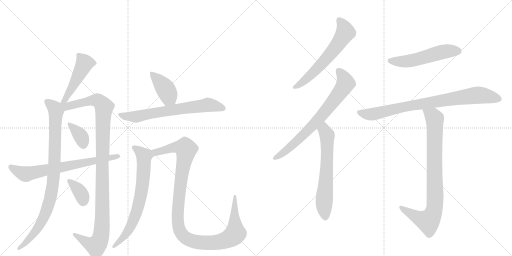
t = 0.00 s
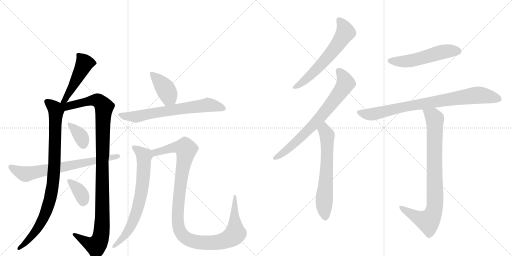
t = 2.58 s
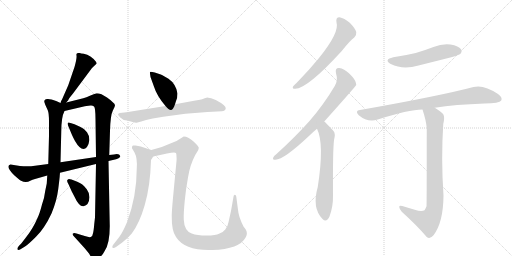
t = 5.16 s
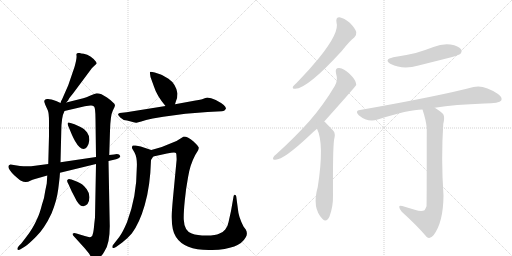
t = 7.75 s
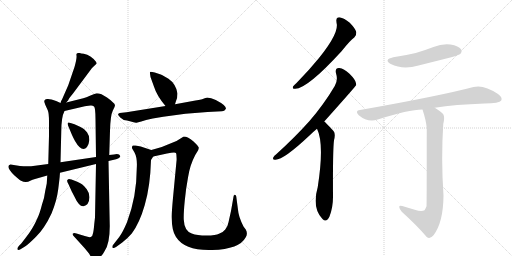
t = 10.33 s
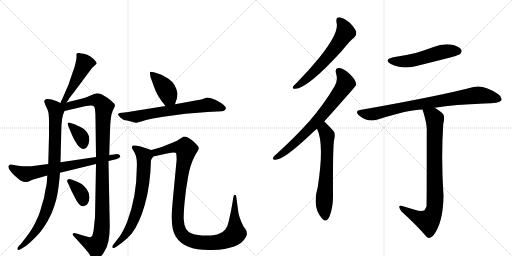
t = 12.91 s

The animated SVG that drew these frames (rendered in a browser with its animation timeline set to each time). Animation: 16 CSS @keyframes rules; one cycle of 12.91 s.

<svg version="1.1" viewBox="0 0 2048 1024" xmlns="http://www.w3.org/2000/svg">
  <g stroke="lightgray" stroke-dasharray="1,1" stroke-width="1" transform="scale(4, 4)">
    <line x1="0" y1="0" x2="256" y2="256"></line>
    <line x1="256" y1="0" x2="0" y2="256"></line>
    <line x1="128" y1="0" x2="128" y2="256"></line>
    <line x1="0" y1="128" x2="256" y2="128"></line>
    <line x1="256" y1="0" x2="512" y2="256"></line>
    <line x1="512" y1="0" x2="256" y2="256"></line>
    <line x1="384" y1="0" x2="384" y2="256"></line>
    <line x1="256" y1="128" x2="512" y2="128"></line>
  </g>
<g transform="scale(1, -1) translate(0, -850)">
   <style type="text/css">
    @keyframes keyframes0 {
      from {
       stroke: black;
       stroke-dashoffset: 475;
       stroke-width: 128;
       }
       61% {
       animation-timing-function: step-end;
       stroke: black;
       stroke-dashoffset: 0;
       stroke-width: 128;
       }
       to {
       stroke: black;
       stroke-width: 1024;
       }
       }
       #make-me-a-hanzi-animation-0 {
         animation: keyframes0 0.636556s both;
         animation-delay: 0.000000s;
         animation-timing-function: linear;
       }
    @keyframes keyframes1 {
      from {
       stroke: black;
       stroke-dashoffset: 902;
       stroke-width: 128;
       }
       75% {
       animation-timing-function: step-end;
       stroke: black;
       stroke-dashoffset: 0;
       stroke-width: 128;
       }
       to {
       stroke: black;
       stroke-width: 1024;
       }
       }
       #make-me-a-hanzi-animation-1 {
         animation: keyframes1 0.984049s both;
         animation-delay: 0.636556s;
         animation-timing-function: linear;
       }
    @keyframes keyframes2 {
      from {
       stroke: black;
       stroke-dashoffset: 1097;
       stroke-width: 128;
       }
       78% {
       animation-timing-function: step-end;
       stroke: black;
       stroke-dashoffset: 0;
       stroke-width: 128;
       }
       to {
       stroke: black;
       stroke-width: 1024;
       }
       }
       #make-me-a-hanzi-animation-2 {
         animation: keyframes2 1.142741s both;
         animation-delay: 1.620605s;
         animation-timing-function: linear;
       }
    @keyframes keyframes3 {
      from {
       stroke: black;
       stroke-dashoffset: 358;
       stroke-width: 128;
       }
       54% {
       animation-timing-function: step-end;
       stroke: black;
       stroke-dashoffset: 0;
       stroke-width: 128;
       }
       to {
       stroke: black;
       stroke-width: 1024;
       }
       }
       #make-me-a-hanzi-animation-3 {
         animation: keyframes3 0.541341s both;
         animation-delay: 2.763346s;
         animation-timing-function: linear;
       }
    @keyframes keyframes4 {
      from {
       stroke: black;
       stroke-dashoffset: 355;
       stroke-width: 128;
       }
       54% {
       animation-timing-function: step-end;
       stroke: black;
       stroke-dashoffset: 0;
       stroke-width: 128;
       }
       to {
       stroke: black;
       stroke-width: 1024;
       }
       }
       #make-me-a-hanzi-animation-4 {
         animation: keyframes4 0.538900s both;
         animation-delay: 3.304688s;
         animation-timing-function: linear;
       }
    @keyframes keyframes5 {
      from {
       stroke: black;
       stroke-dashoffset: 696;
       stroke-width: 128;
       }
       69% {
       animation-timing-function: step-end;
       stroke: black;
       stroke-dashoffset: 0;
       stroke-width: 128;
       }
       to {
       stroke: black;
       stroke-width: 1024;
       }
       }
       #make-me-a-hanzi-animation-5 {
         animation: keyframes5 0.816406s both;
         animation-delay: 3.843587s;
         animation-timing-function: linear;
       }
    @keyframes keyframes6 {
      from {
       stroke: black;
       stroke-dashoffset: 404;
       stroke-width: 128;
       }
       57% {
       animation-timing-function: step-end;
       stroke: black;
       stroke-dashoffset: 0;
       stroke-width: 128;
       }
       to {
       stroke: black;
       stroke-width: 1024;
       }
       }
       #make-me-a-hanzi-animation-6 {
         animation: keyframes6 0.578776s both;
         animation-delay: 4.659993s;
         animation-timing-function: linear;
       }
    @keyframes keyframes7 {
      from {
       stroke: black;
       stroke-dashoffset: 675;
       stroke-width: 128;
       }
       69% {
       animation-timing-function: step-end;
       stroke: black;
       stroke-dashoffset: 0;
       stroke-width: 128;
       }
       to {
       stroke: black;
       stroke-width: 1024;
       }
       }
       #make-me-a-hanzi-animation-7 {
         animation: keyframes7 0.799316s both;
         animation-delay: 5.238770s;
         animation-timing-function: linear;
       }
    @keyframes keyframes8 {
      from {
       stroke: black;
       stroke-dashoffset: 702;
       stroke-width: 128;
       }
       70% {
       animation-timing-function: step-end;
       stroke: black;
       stroke-dashoffset: 0;
       stroke-width: 128;
       }
       to {
       stroke: black;
       stroke-width: 1024;
       }
       }
       #make-me-a-hanzi-animation-8 {
         animation: keyframes8 0.821289s both;
         animation-delay: 6.038086s;
         animation-timing-function: linear;
       }
    @keyframes keyframes9 {
      from {
       stroke: black;
       stroke-dashoffset: 1121;
       stroke-width: 128;
       }
       78% {
       animation-timing-function: step-end;
       stroke: black;
       stroke-dashoffset: 0;
       stroke-width: 128;
       }
       to {
       stroke: black;
       stroke-width: 1024;
       }
       }
       #make-me-a-hanzi-animation-9 {
         animation: keyframes9 1.162272s both;
         animation-delay: 6.859375s;
         animation-timing-function: linear;
       }
    @keyframes keyframes10 {
      from {
       stroke: black;
       stroke-dashoffset: 609;
       stroke-width: 128;
       }
       66% {
       animation-timing-function: step-end;
       stroke: black;
       stroke-dashoffset: 0;
       stroke-width: 128;
       }
       to {
       stroke: black;
       stroke-width: 1024;
       }
       }
       #make-me-a-hanzi-animation-10 {
         animation: keyframes10 0.745605s both;
         animation-delay: 8.021647s;
         animation-timing-function: linear;
       }
    @keyframes keyframes11 {
      from {
       stroke: black;
       stroke-dashoffset: 724;
       stroke-width: 128;
       }
       70% {
       animation-timing-function: step-end;
       stroke: black;
       stroke-dashoffset: 0;
       stroke-width: 128;
       }
       to {
       stroke: black;
       stroke-width: 1024;
       }
       }
       #make-me-a-hanzi-animation-11 {
         animation: keyframes11 0.839193s both;
         animation-delay: 8.767253s;
         animation-timing-function: linear;
       }
    @keyframes keyframes12 {
      from {
       stroke: black;
       stroke-dashoffset: 632;
       stroke-width: 128;
       }
       67% {
       animation-timing-function: step-end;
       stroke: black;
       stroke-dashoffset: 0;
       stroke-width: 128;
       }
       to {
       stroke: black;
       stroke-width: 1024;
       }
       }
       #make-me-a-hanzi-animation-12 {
         animation: keyframes12 0.764323s both;
         animation-delay: 9.606445s;
         animation-timing-function: linear;
       }
    @keyframes keyframes13 {
      from {
       stroke: black;
       stroke-dashoffset: 528;
       stroke-width: 128;
       }
       63% {
       animation-timing-function: step-end;
       stroke: black;
       stroke-dashoffset: 0;
       stroke-width: 128;
       }
       to {
       stroke: black;
       stroke-width: 1024;
       }
       }
       #make-me-a-hanzi-animation-13 {
         animation: keyframes13 0.679688s both;
         animation-delay: 10.370768s;
         animation-timing-function: linear;
       }
    @keyframes keyframes14 {
      from {
       stroke: black;
       stroke-dashoffset: 822;
       stroke-width: 128;
       }
       73% {
       animation-timing-function: step-end;
       stroke: black;
       stroke-dashoffset: 0;
       stroke-width: 128;
       }
       to {
       stroke: black;
       stroke-width: 1024;
       }
       }
       #make-me-a-hanzi-animation-14 {
         animation: keyframes14 0.918945s both;
         animation-delay: 11.050456s;
         animation-timing-function: linear;
       }
    @keyframes keyframes15 {
      from {
       stroke: black;
       stroke-dashoffset: 847;
       stroke-width: 128;
       }
       73% {
       animation-timing-function: step-end;
       stroke: black;
       stroke-dashoffset: 0;
       stroke-width: 128;
       }
       to {
       stroke: black;
       stroke-width: 1024;
       }
       }
       #make-me-a-hanzi-animation-15 {
         animation: keyframes15 0.939290s both;
         animation-delay: 11.969401s;
         animation-timing-function: linear;
       }
</style>
<path d="M 265 440 L 273 449 Q 273 453 292 476 L 368 578 L 386 595 Q 388 597 384 603 Q 364 629 335 635 Q 323 636 319 638 L 312 638 Q 304 638 306 628 Q 308 617 298 582 L 273 509 L 248 452 Q 244 448 242 438 C 234 409 245 418 265 440 Z" fill="lightgray"></path> 
<path d="M 239 148 L 240 159 L 242 201 L 245 322 Q 245 382 258 406 C 266 427 266 427 242 438 L 227 445 Q 198 456 189 454 Q 177 454 177 443 L 181 431 L 191 409 Q 196 399 196 362 L 196 307 L 193 194 L 189 148 L 187 116 L 181 87 Q 178 60 168 32 Q 158 -7 149 -24 Q 133 -63 102 -102 L 85 -124 L 76 -133 Q 67 -144 70 -148 Q 74 -152 82 -147 L 100 -136 Q 111 -130 144 -97 Q 178 -64 206 -4 Q 227 46 233 94 Q 239 142 239 148 Z" fill="lightgray"></path> 
<path d="M 384 194 L 380 -20 L 377 -46 Q 375 -72 372 -83 Q 371 -94 363 -98 Q 356 -100 339 -94 L 306 -84 Q 296 -80 292 -84 Q 288 -88 298 -98 L 338 -142 L 356 -164 Q 369 -188 380 -188 Q 386 -188 397 -180 Q 409 -173 418 -155 Q 439 -126 439 -55 L 434 206 L 437 230 L 440 327 Q 442 390 451 407 Q 460 423 460 429 Q 460 435 450 442 Q 441 451 428 460 L 406 473 Q 395 477 387 477 Q 380 476 362 468 Q 344 459 333 457 L 265 440 C 234 432 209 395 258 406 L 335 424 Q 338 425 346 426 L 362 428 Q 370 429 376 424 Q 382 418 382 373 L 384 222 L 384 194 Z" fill="lightgray"></path> 
<path d="M 298 353 L 282 358 Q 273 363 271 358 Q 270 353 273 346 L 288 310 Q 292 301 300 286 Q 328 238 348 262 Q 355 270 357 288 Q 359 305 348 321 Q 337 336 322 342 L 298 353 Z" fill="lightgray"></path> 
<path d="M 309 123 L 286 132 Q 273 136 272 132 Q 264 130 274 113 L 287 84 L 297 65 Q 316 23 334 25 Q 356 29 358 61 Q 358 78 347 93 Q 336 108 328 113 Q 320 118 309 123 Z" fill="lightgray"></path> 
<path d="M 240 159 L 384 194 L 434 206 L 460 212 Q 467 213 476 218 Q 482 222 481 226 Q 477 237 456 232 L 437 230 L 384 222 L 242 201 L 193 194 L 140 187 Q 114 183 80 186 L 42 192 Q 19 186 58 148 Q 75 132 84 127 Q 94 122 103 122 Q 113 122 121 127 Q 130 131 140 134 L 189 148 L 240 159 Z" fill="lightgray"></path> 
<path d="M 700 433 L 704 446 Q 710 459 710 476 Q 704 514 674 535 Q 651 549 643 552 L 619 560 Q 602 564 600 562 Q 599 559 602 542 L 615 506 Q 627 467 662 426 C 681 403 691 404 700 433 Z" fill="lightgray"></path> 
<path d="M 662 426 L 506 401 L 479 398 Q 474 396 472 393 Q 472 389 481 380 Q 490 370 508 368 L 531 362 Q 542 358 546 359 L 565 364 Q 581 370 611 376 L 653 383 Q 742 398 830 402 L 888 405 Q 898 405 903 414 Q 909 426 863 450 Q 844 460 828 460 L 826 459 Q 823 459 816 456 Q 810 452 782 448 L 700 433 L 662 426 Z" fill="lightgray"></path> 
<path d="M 605 250 L 563 264 L 542 268 Q 535 269 532 268 Q 529 267 528 262 Q 527 256 531 252 L 538 240 Q 550 218 547 176 Q 547 64 508 -39 Q 491 -79 477 -98 L 452 -130 Q 448 -134 450 -141 Q 454 -145 464 -138 L 489 -120 Q 510 -104 527 -84 Q 558 -43 579 30 Q 601 105 604 210 L 613 224 C 625 243 625 243 605 250 Z" fill="lightgray"></path> 
<path d="M 623 255 L 605 250 C 576 242 584 218 613 224 L 668 236 Q 700 242 704 238 Q 706 234 706 223 Q 707 211 706 206 L 692 59 Q 687 5 687 -13 Q 686 -73 704 -98 Q 740 -154 849 -150 Q 958 -147 983 -99 Q 992 -84 983 -68 L 974 -56 Q 954 -17 952 11 L 945 64 Q 944 71 939 71 Q 934 69 934 63 L 924 6 L 914 -39 Q 912 -53 901 -68 Q 893 -79 876 -85 Q 864 -92 826 -92 Q 788 -92 767 -84 Q 737 -74 735 -28 Q 734 -4 739 47 Q 744 98 752 140 Q 760 191 781 230 L 792 248 Q 795 255 795 260 Q 794 265 773 285 Q 752 304 735 304 L 706 286 L 674 273 Q 653 263 623 255 Z" fill="lightgray"></path> 
<path d="M 1346 760 Q 1359 721 1276 618 Q 1237 570 1186 518 Q 1176 509 1172 504 Q 1168 494 1181 495 Q 1229 495 1367 646 Q 1400 688 1417 700 Q 1427 709 1425 722 Q 1422 735 1399 759 Q 1377 778 1358 781 Q 1342 781 1346 760 Z" fill="lightgray"></path> 
<path d="M 1297 364 Q 1423 505 1425 510 Q 1424 514 1424 517 Q 1423 530 1398 555 Q 1376 576 1357 578 Q 1339 579 1344 557 Q 1353 529 1339 506 Q 1296 433 1238 366 Q 1181 302 1106 234 Q 1096 227 1093 220 Q 1089 210 1102 211 Q 1135 211 1238 308 Q 1251 321 1268 335 L 1297 364 Z" fill="lightgray"></path> 
<path d="M 1268 335 Q 1298 275 1271 102 Q 1247 18 1290 -26 Q 1306 -42 1318 -16 Q 1333 24 1332 69 Q 1331 249 1336 289 Q 1343 316 1334 326 Q 1301 362 1297 364 C 1275 384 1256 363 1268 335 Z" fill="lightgray"></path> 
<path d="M 1573 621 Q 1533 611 1563 594 Q 1611 570 1674 588 Q 1738 604 1805 621 Q 1836 630 1841 634 Q 1850 644 1844 653 Q 1835 666 1802 672 Q 1768 676 1734 662 Q 1700 649 1663 638 Q 1621 628 1573 621 Z" fill="lightgray"></path> 
<path d="M 1739 419 Q 1820 432 1938 436 Q 1998 436 2005 448 Q 2011 461 1992 474 Q 1935 513 1894 502 Q 1758 466 1440 410 Q 1418 407 1435 389 Q 1471 359 1511 372 Q 1634 412 1690 412 L 1739 419 Z" fill="lightgray"></path> 
<path d="M 1659 11 Q 1637 18 1609 26 Q 1596 30 1597 22 Q 1597 15 1607 3 Q 1668 -52 1707 -98 Q 1720 -108 1734 -91 Q 1773 -40 1774 67 Q 1764 217 1773 354 Q 1780 382 1773 393 Q 1766 403 1739 419 C 1714 435 1681 441 1690 412 Q 1705 366 1707 337 Q 1707 30 1706 25 Q 1703 16 1698 9 Q 1686 2 1659 11 Z" fill="lightgray"></path> 
      <clipPath id="make-me-a-hanzi-clip-0">
      <path d="M 265 440 L 273 449 Q 273 453 292 476 L 368 578 L 386 595 Q 388 597 384 603 Q 364 629 335 635 Q 323 636 319 638 L 312 638 Q 304 638 306 628 Q 308 617 298 582 L 273 509 L 248 452 Q 244 448 242 438 C 234 409 245 418 265 440 Z" fill="lightgray"></path>
      </clipPath>
      <path clip-path="url(#make-me-a-hanzi-clip-0)" d="M 316 629 L 338 597 L 261 452 L 247 444 " fill="none" id="make-me-a-hanzi-animation-0" stroke-dasharray="347 694" stroke-linecap="round"></path>

      <clipPath id="make-me-a-hanzi-clip-1">
      <path d="M 239 148 L 240 159 L 242 201 L 245 322 Q 245 382 258 406 C 266 427 266 427 242 438 L 227 445 Q 198 456 189 454 Q 177 454 177 443 L 181 431 L 191 409 Q 196 399 196 362 L 196 307 L 193 194 L 189 148 L 187 116 L 181 87 Q 178 60 168 32 Q 158 -7 149 -24 Q 133 -63 102 -102 L 85 -124 L 76 -133 Q 67 -144 70 -148 Q 74 -152 82 -147 L 100 -136 Q 111 -130 144 -97 Q 178 -64 206 -4 Q 227 46 233 94 Q 239 142 239 148 Z" fill="lightgray"></path>
      </clipPath>
      <path clip-path="url(#make-me-a-hanzi-clip-1)" d="M 187 444 L 211 425 L 224 405 L 211 108 L 200 52 L 176 -19 L 127 -95 L 76 -145 " fill="none" id="make-me-a-hanzi-animation-1" stroke-dasharray="774 1548" stroke-linecap="round"></path>

      <clipPath id="make-me-a-hanzi-clip-2">
      <path d="M 384 194 L 380 -20 L 377 -46 Q 375 -72 372 -83 Q 371 -94 363 -98 Q 356 -100 339 -94 L 306 -84 Q 296 -80 292 -84 Q 288 -88 298 -98 L 338 -142 L 356 -164 Q 369 -188 380 -188 Q 386 -188 397 -180 Q 409 -173 418 -155 Q 439 -126 439 -55 L 434 206 L 437 230 L 440 327 Q 442 390 451 407 Q 460 423 460 429 Q 460 435 450 442 Q 441 451 428 460 L 406 473 Q 395 477 387 477 Q 380 476 362 468 Q 344 459 333 457 L 265 440 C 234 432 209 395 258 406 L 335 424 Q 338 425 346 426 L 362 428 Q 370 429 376 424 Q 382 418 382 373 L 384 222 L 384 194 Z" fill="lightgray"></path>
      </clipPath>
      <path clip-path="url(#make-me-a-hanzi-clip-2)" d="M 248 434 L 267 424 L 361 448 L 389 449 L 416 422 L 409 215 L 410 -17 L 403 -97 L 396 -118 L 382 -133 L 350 -121 L 299 -89 " fill="none" id="make-me-a-hanzi-animation-2" stroke-dasharray="969 1938" stroke-linecap="round"></path>

      <clipPath id="make-me-a-hanzi-clip-3">
      <path d="M 298 353 L 282 358 Q 273 363 271 358 Q 270 353 273 346 L 288 310 Q 292 301 300 286 Q 328 238 348 262 Q 355 270 357 288 Q 359 305 348 321 Q 337 336 322 342 L 298 353 Z" fill="lightgray"></path>
      </clipPath>
      <path clip-path="url(#make-me-a-hanzi-clip-3)" d="M 277 353 L 325 302 L 334 271 " fill="none" id="make-me-a-hanzi-animation-3" stroke-dasharray="230 460" stroke-linecap="round"></path>

      <clipPath id="make-me-a-hanzi-clip-4">
      <path d="M 309 123 L 286 132 Q 273 136 272 132 Q 264 130 274 113 L 287 84 L 297 65 Q 316 23 334 25 Q 356 29 358 61 Q 358 78 347 93 Q 336 108 328 113 Q 320 118 309 123 Z" fill="lightgray"></path>
      </clipPath>
      <path clip-path="url(#make-me-a-hanzi-clip-4)" d="M 279 124 L 320 82 L 333 44 " fill="none" id="make-me-a-hanzi-animation-4" stroke-dasharray="227 454" stroke-linecap="round"></path>

      <clipPath id="make-me-a-hanzi-clip-5">
      <path d="M 240 159 L 384 194 L 434 206 L 460 212 Q 467 213 476 218 Q 482 222 481 226 Q 477 237 456 232 L 437 230 L 384 222 L 242 201 L 193 194 L 140 187 Q 114 183 80 186 L 42 192 Q 19 186 58 148 Q 75 132 84 127 Q 94 122 103 122 Q 113 122 121 127 Q 130 131 140 134 L 189 148 L 240 159 Z" fill="lightgray"></path>
      </clipPath>
      <path clip-path="url(#make-me-a-hanzi-clip-5)" d="M 45 180 L 103 154 L 473 225 " fill="none" id="make-me-a-hanzi-animation-5" stroke-dasharray="568 1136" stroke-linecap="round"></path>

      <clipPath id="make-me-a-hanzi-clip-6">
      <path d="M 700 433 L 704 446 Q 710 459 710 476 Q 704 514 674 535 Q 651 549 643 552 L 619 560 Q 602 564 600 562 Q 599 559 602 542 L 615 506 Q 627 467 662 426 C 681 403 691 404 700 433 Z" fill="lightgray"></path>
      </clipPath>
      <path clip-path="url(#make-me-a-hanzi-clip-6)" d="M 603 559 L 661 496 L 675 460 L 692 443 " fill="none" id="make-me-a-hanzi-animation-6" stroke-dasharray="276 552" stroke-linecap="round"></path>

      <clipPath id="make-me-a-hanzi-clip-7">
      <path d="M 662 426 L 506 401 L 479 398 Q 474 396 472 393 Q 472 389 481 380 Q 490 370 508 368 L 531 362 Q 542 358 546 359 L 565 364 Q 581 370 611 376 L 653 383 Q 742 398 830 402 L 888 405 Q 898 405 903 414 Q 909 426 863 450 Q 844 460 828 460 L 826 459 Q 823 459 816 456 Q 810 452 782 448 L 700 433 L 662 426 Z" fill="lightgray"></path>
      </clipPath>
      <path clip-path="url(#make-me-a-hanzi-clip-7)" d="M 480 389 L 543 383 L 829 431 L 893 417 " fill="none" id="make-me-a-hanzi-animation-7" stroke-dasharray="547 1094" stroke-linecap="round"></path>

      <clipPath id="make-me-a-hanzi-clip-8">
      <path d="M 605 250 L 563 264 L 542 268 Q 535 269 532 268 Q 529 267 528 262 Q 527 256 531 252 L 538 240 Q 550 218 547 176 Q 547 64 508 -39 Q 491 -79 477 -98 L 452 -130 Q 448 -134 450 -141 Q 454 -145 464 -138 L 489 -120 Q 510 -104 527 -84 Q 558 -43 579 30 Q 601 105 604 210 L 613 224 C 625 243 625 243 605 250 Z" fill="lightgray"></path>
      </clipPath>
      <path clip-path="url(#make-me-a-hanzi-clip-8)" d="M 537 260 L 576 226 L 566 81 L 528 -46 L 503 -88 L 456 -136 " fill="none" id="make-me-a-hanzi-animation-8" stroke-dasharray="574 1148" stroke-linecap="round"></path>

      <clipPath id="make-me-a-hanzi-clip-9">
      <path d="M 623 255 L 605 250 C 576 242 584 218 613 224 L 668 236 Q 700 242 704 238 Q 706 234 706 223 Q 707 211 706 206 L 692 59 Q 687 5 687 -13 Q 686 -73 704 -98 Q 740 -154 849 -150 Q 958 -147 983 -99 Q 992 -84 983 -68 L 974 -56 Q 954 -17 952 11 L 945 64 Q 944 71 939 71 Q 934 69 934 63 L 924 6 L 914 -39 Q 912 -53 901 -68 Q 893 -79 876 -85 Q 864 -92 826 -92 Q 788 -92 767 -84 Q 737 -74 735 -28 Q 734 -4 739 47 Q 744 98 752 140 Q 760 191 781 230 L 792 248 Q 795 255 795 260 Q 794 265 773 285 Q 752 304 735 304 L 706 286 L 674 273 Q 653 263 623 255 Z" fill="lightgray"></path>
      </clipPath>
      <path clip-path="url(#make-me-a-hanzi-clip-9)" d="M 611 245 L 623 241 L 710 262 L 741 258 L 744 253 L 716 64 L 711 -23 L 720 -74 L 751 -107 L 787 -118 L 859 -121 L 912 -107 L 938 -89 L 939 65 " fill="none" id="make-me-a-hanzi-animation-9" stroke-dasharray="993 1986" stroke-linecap="round"></path>

      <clipPath id="make-me-a-hanzi-clip-10">
      <path d="M 1346 760 Q 1359 721 1276 618 Q 1237 570 1186 518 Q 1176 509 1172 504 Q 1168 494 1181 495 Q 1229 495 1367 646 Q 1400 688 1417 700 Q 1427 709 1425 722 Q 1422 735 1399 759 Q 1377 778 1358 781 Q 1342 781 1346 760 Z" fill="lightgray"></path>
      </clipPath>
      <path clip-path="url(#make-me-a-hanzi-clip-10)" d="M 1358 767 L 1376 743 L 1382 721 L 1362 688 L 1265 570 L 1220 528 L 1180 503 " fill="none" id="make-me-a-hanzi-animation-10" stroke-dasharray="481 962" stroke-linecap="round"></path>

      <clipPath id="make-me-a-hanzi-clip-11">
      <path d="M 1297 364 Q 1423 505 1425 510 Q 1424 514 1424 517 Q 1423 530 1398 555 Q 1376 576 1357 578 Q 1339 579 1344 557 Q 1353 529 1339 506 Q 1296 433 1238 366 Q 1181 302 1106 234 Q 1096 227 1093 220 Q 1089 210 1102 211 Q 1135 211 1238 308 Q 1251 321 1268 335 L 1297 364 Z" fill="lightgray"></path>
      </clipPath>
      <path clip-path="url(#make-me-a-hanzi-clip-11)" d="M 1355 565 L 1374 541 L 1381 514 L 1348 464 L 1290 389 L 1200 296 L 1144 247 L 1101 219 " fill="none" id="make-me-a-hanzi-animation-11" stroke-dasharray="596 1192" stroke-linecap="round"></path>

      <clipPath id="make-me-a-hanzi-clip-12">
      <path d="M 1268 335 Q 1298 275 1271 102 Q 1247 18 1290 -26 Q 1306 -42 1318 -16 Q 1333 24 1332 69 Q 1331 249 1336 289 Q 1343 316 1334 326 Q 1301 362 1297 364 C 1275 384 1256 363 1268 335 Z" fill="lightgray"></path>
      </clipPath>
      <path clip-path="url(#make-me-a-hanzi-clip-12)" d="M 1294 357 L 1309 302 L 1307 170 L 1296 44 L 1302 -16 " fill="none" id="make-me-a-hanzi-animation-12" stroke-dasharray="504 1008" stroke-linecap="round"></path>

      <clipPath id="make-me-a-hanzi-clip-13">
      <path d="M 1573 621 Q 1533 611 1563 594 Q 1611 570 1674 588 Q 1738 604 1805 621 Q 1836 630 1841 634 Q 1850 644 1844 653 Q 1835 666 1802 672 Q 1768 676 1734 662 Q 1700 649 1663 638 Q 1621 628 1573 621 Z" fill="lightgray"></path>
      </clipPath>
      <path clip-path="url(#make-me-a-hanzi-clip-13)" d="M 1565 609 L 1630 605 L 1772 643 L 1832 645 " fill="none" id="make-me-a-hanzi-animation-13" stroke-dasharray="400 800" stroke-linecap="round"></path>

      <clipPath id="make-me-a-hanzi-clip-14">
      <path d="M 1739 419 Q 1820 432 1938 436 Q 1998 436 2005 448 Q 2011 461 1992 474 Q 1935 513 1894 502 Q 1758 466 1440 410 Q 1418 407 1435 389 Q 1471 359 1511 372 Q 1634 412 1690 412 L 1739 419 Z" fill="lightgray"></path>
      </clipPath>
      <path clip-path="url(#make-me-a-hanzi-clip-14)" d="M 1438 399 L 1487 393 L 1614 423 L 1913 470 L 1995 454 " fill="none" id="make-me-a-hanzi-animation-14" stroke-dasharray="694 1388" stroke-linecap="round"></path>

      <clipPath id="make-me-a-hanzi-clip-15">
      <path d="M 1659 11 Q 1637 18 1609 26 Q 1596 30 1597 22 Q 1597 15 1607 3 Q 1668 -52 1707 -98 Q 1720 -108 1734 -91 Q 1773 -40 1774 67 Q 1764 217 1773 354 Q 1780 382 1773 393 Q 1766 403 1739 419 C 1714 435 1681 441 1690 412 Q 1705 366 1707 337 Q 1707 30 1706 25 Q 1703 16 1698 9 Q 1686 2 1659 11 Z" fill="lightgray"></path>
      </clipPath>
      <path clip-path="url(#make-me-a-hanzi-clip-15)" d="M 1697 405 L 1732 385 L 1739 375 L 1741 58 L 1736 8 L 1713 -35 L 1669 -20 L 1604 20 " fill="none" id="make-me-a-hanzi-animation-15" stroke-dasharray="719 1438" stroke-linecap="round"></path>

</g>
</svg>
